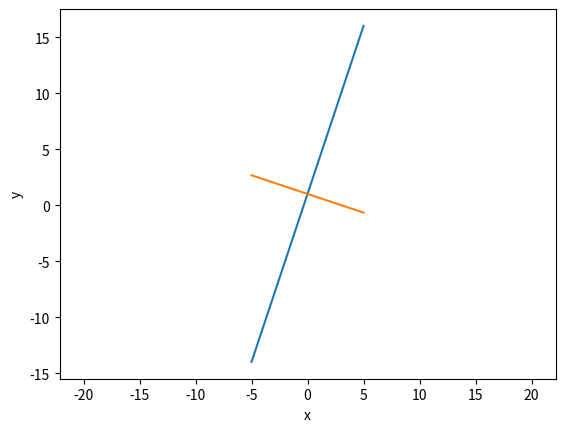

Recreate this plot in Python.
import numpy as np
import matplotlib.pyplot as plt

x = np.linspace(-5, 5, 21)
y1 = 3*x + 1
y2 = (-1/3)*x + 1
plt.plot(x, y1)
plt.plot(x, y2)
plt.xlabel("x")
plt.ylabel("y")
plt.axis('equal')
plt.show()
